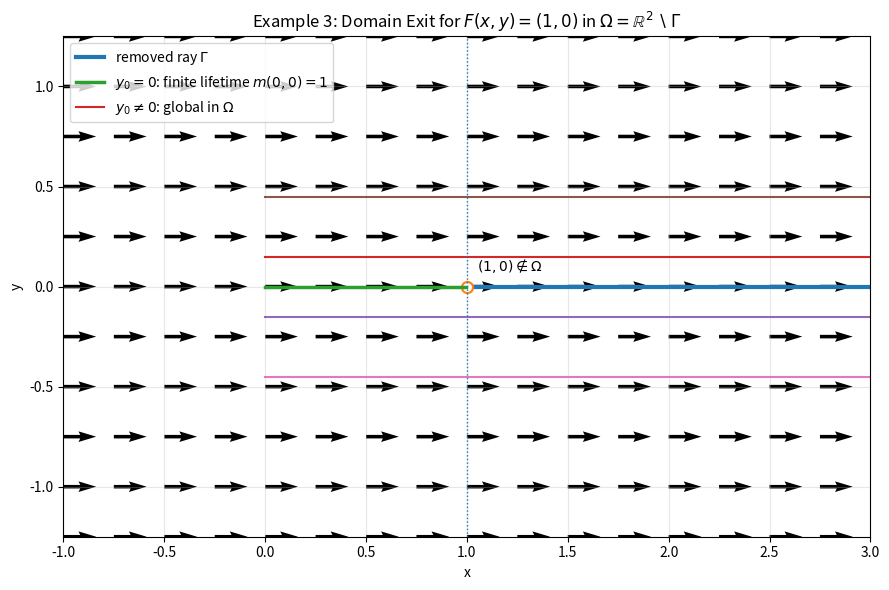
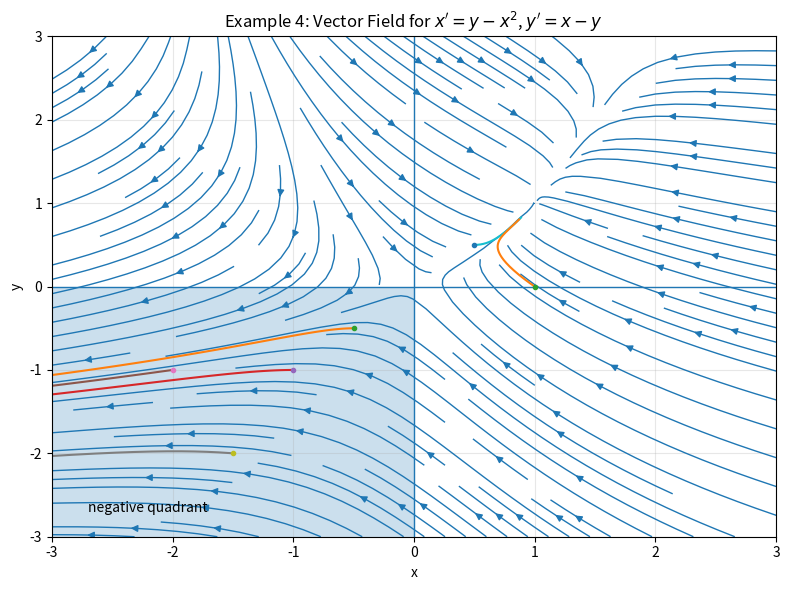

Write the Python code that produced these figures, in order.
import numpy as np
import matplotlib.pyplot as plt
from scipy.integrate import solve_ivp

# ============================================================
# Example 3:
# A discontinuous stopping-time function caused by domain exit.
#
# State space:
#   Gamma = {(x,0) : x >= 1}
#   Omega = R^2 \ Gamma
#
# Vector field:
#   F(x,y) = (1,0)
#
# Exact solution:
#   z(t;z0) = (x0 + t, y0)
#
# If y0 != 0, the trajectory never meets Gamma, so m(x0,y0)=+infinity.
# If y0 = 0 and x0 < 1, the trajectory reaches Gamma at
#   t = 1 - x0,
# so m(x0,0)=1-x0.
# ============================================================

def ex3_solution(t, z0):
    """Exact trajectory z(t;z0) = (x0+t, y0) for F=(1,0)."""
    x0, y0 = z0
    t = np.asarray(t, dtype=float)
    return x0 + t, np.full_like(t, y0, dtype=float)


def plot_example3():
    """
    Plot the constant vector field F=(1,0), the removed ray Gamma,
    one finite-lifetime trajectory on y=0, and nearby global trajectories.
    """
    x_min, x_max = -1.0, 3.0
    y_min, y_max = -1.25, 1.25

    # Constant vector field F=(1,0).
    x_grid = np.linspace(x_min, x_max, 17)
    y_grid = np.linspace(y_min, y_max, 11)
    X, Y = np.meshgrid(x_grid, y_grid)
    U = np.ones_like(X)
    V = np.zeros_like(Y)

    fig, ax = plt.subplots(figsize=(9, 6))
    ax.quiver(X, Y, U, V)

    # Removed ray Gamma = {(x,0): x >= 1}.
    gamma_x = np.linspace(1.0, x_max, 300)
    gamma_y = np.zeros_like(gamma_x)
    ax.plot(gamma_x, gamma_y, linewidth=3, label=r"removed ray $\Gamma$")

    # Mark (1,0) as excluded from Omega.
    ax.plot(1.0, 0.0, marker="o", markersize=8,
            markerfacecolor="white", markeredgewidth=1.5)
    ax.text(1.05, 0.08, r"$(1,0)\notin\Omega$", fontsize=10)

    # Finite-lifetime trajectory on y=0: choose x0=0.
    x0 = 0.0
    t_stop = 1.0 - x0
    t_finite = np.linspace(0.0, 0.995 * t_stop, 300)
    x_finite, y_finite = ex3_solution(t_finite, (x0, 0.0))
    ax.plot(
        x_finite,
        y_finite,
        linewidth=2.5,
        label=r"$y_0=0$: finite lifetime $m(0,0)=1$",
    )

    # Nearby initial data with y0 != 0 have infinite lifetime in Omega.
    nearby_y0 = [0.15, -0.15, 0.45, -0.45]
    t_global = np.linspace(0.0, x_max - x0, 500)
    for j, y0 in enumerate(nearby_y0):
        x_vals, y_vals = ex3_solution(t_global, (x0, y0))
        label = r"$y_0\ne0$: global in $\Omega$" if j == 0 else None
        ax.plot(x_vals, y_vals, linewidth=1.5, label=label)

    ax.axvline(1.0, linestyle=":", linewidth=1)
    ax.set_xlim(x_min, x_max)
    ax.set_ylim(y_min, y_max)
    ax.set_xlabel("x")
    ax.set_ylabel("y")
    ax.set_title(
        r"Example 3: Domain Exit for $F(x,y)=(1,0)$ in "
        r"$\Omega=\mathbb{R}^2\setminus\Gamma$"
    )
    ax.grid(True, alpha=0.3)
    ax.legend(loc="upper left")

    plt.tight_layout()
    plt.savefig(
        "discontinuous_stopping_time_vector_field.png",
        dpi=300,
        bbox_inches="tight",
    )
    plt.close()


# ============================================================
# Example 4:
# Finite-time blow-up and a positive Koopman eigenfunction.
# System:
#   x' = y - x^2
#   y' = x - y
# ============================================================

def ex4_rhs(t, z):
    x, y = z
    return [y - x**2, x - y]


def ex4_stop_left(t, z):
    # Stop when x becomes very negative.
    x, y = z
    return x + 8.0


ex4_stop_left.terminal = True
ex4_stop_left.direction = -1


def ex4_stop_large_norm(t, z):
    x, y = z
    return 12.0 - np.sqrt(x**2 + y**2)


ex4_stop_large_norm.terminal = True
ex4_stop_large_norm.direction = -1


def plot_example4():
    x = np.linspace(-3, 3, 30)
    y = np.linspace(-3, 3, 30)
    X, Y = np.meshgrid(x, y)

    U = Y - X**2
    V = X - Y

    speed = np.sqrt(U**2 + V**2)
    U_plot = U / (1 + speed)
    V_plot = V / (1 + speed)

    fig, ax = plt.subplots(figsize=(8, 6))
    ax.streamplot(X, Y, U_plot, V_plot, density=1.2, linewidth=1)

    # Shade the negative quadrant.
    ax.axvspan(-3, 0, ymin=0, ymax=0.5, alpha=0.12)
    ax.axhspan(-3, 0, xmin=0, xmax=0.5, alpha=0.12)

    ax.axhline(0, linewidth=1)
    ax.axvline(0, linewidth=1)

    initial_points = [
        [-0.5, -0.5],
        [-1.0, -1.0],
        [-2.0, -1.0],
        [-1.5, -2.0],
        [0.5, 0.5],
        [1.0, 0.0],
    ]

    for z0 in initial_points:
        sol = solve_ivp(
            ex4_rhs,
            t_span=(0, 4),
            y0=z0,
            events=[ex4_stop_left, ex4_stop_large_norm],
            max_step=0.02,
            rtol=1e-8,
            atol=1e-10,
        )
        ax.plot(sol.y[0], sol.y[1], linewidth=1.5)
        ax.plot(z0[0], z0[1], marker="o", markersize=3)

    ax.text(-2.7, -2.7, "negative quadrant", fontsize=10)

    ax.set_xlim(-3, 3)
    ax.set_ylim(-3, 3)
    ax.set_xlabel("x")
    ax.set_ylabel("y")
    ax.set_title(r"Example 4: Vector Field for $x'=y-x^2$, $y'=x-y$")
    ax.grid(True, alpha=0.3)

    plt.tight_layout()
    plt.savefig(
        "koopman_blowup_vector_field.png",
        dpi=300,
        bbox_inches="tight",
    )
    plt.close()


if __name__ == "__main__":
    plot_example3()
    plot_example4()
